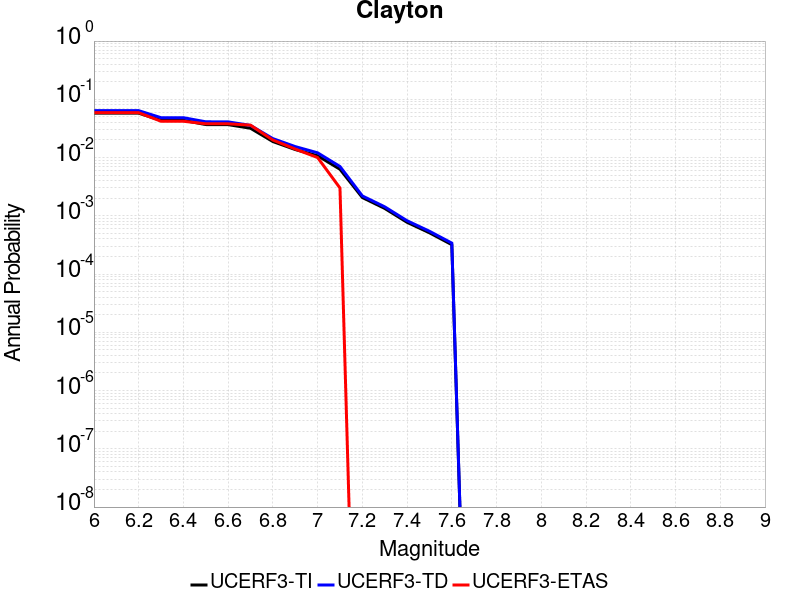

The data file committed next to this chart (first rows):
Magnitude, UCERF3-TI Prob, UCERF3-TD Prob, UCERF3-ETAS Prob
6.0, 0.05781, 0.06383, 0.059
6.1, 0.05781, 0.06383, 0.059
6.2, 0.05781, 0.06383, 0.059
6.3, 0.04358, 0.04835, 0.042
6.4, 0.04358, 0.04835, 0.042
6.5, 0.03686, 0.04112, 0.038
6.6, 0.03675, 0.041, 0.038
6.7, 0.03185, 0.0356, 0.036
6.8, 0.01882, 0.02114, 0.02
6.9, 0.01373, 0.01543, 0.014
7.0, 0.01075, 0.01206, 0.01
7.1, 0.0063, 0.007025, 0.003
7.2, 0.002061, 0.002195, 0.0
7.3, 0.001339, 0.001427, 0.0
7.4, 7.731435E-4, 8.22973E-4, 0.0
7.5, 5.110603E-4, 5.4345105E-4, 0.0
7.6, 3.1956434E-4, 3.3994744E-4, 0.0
